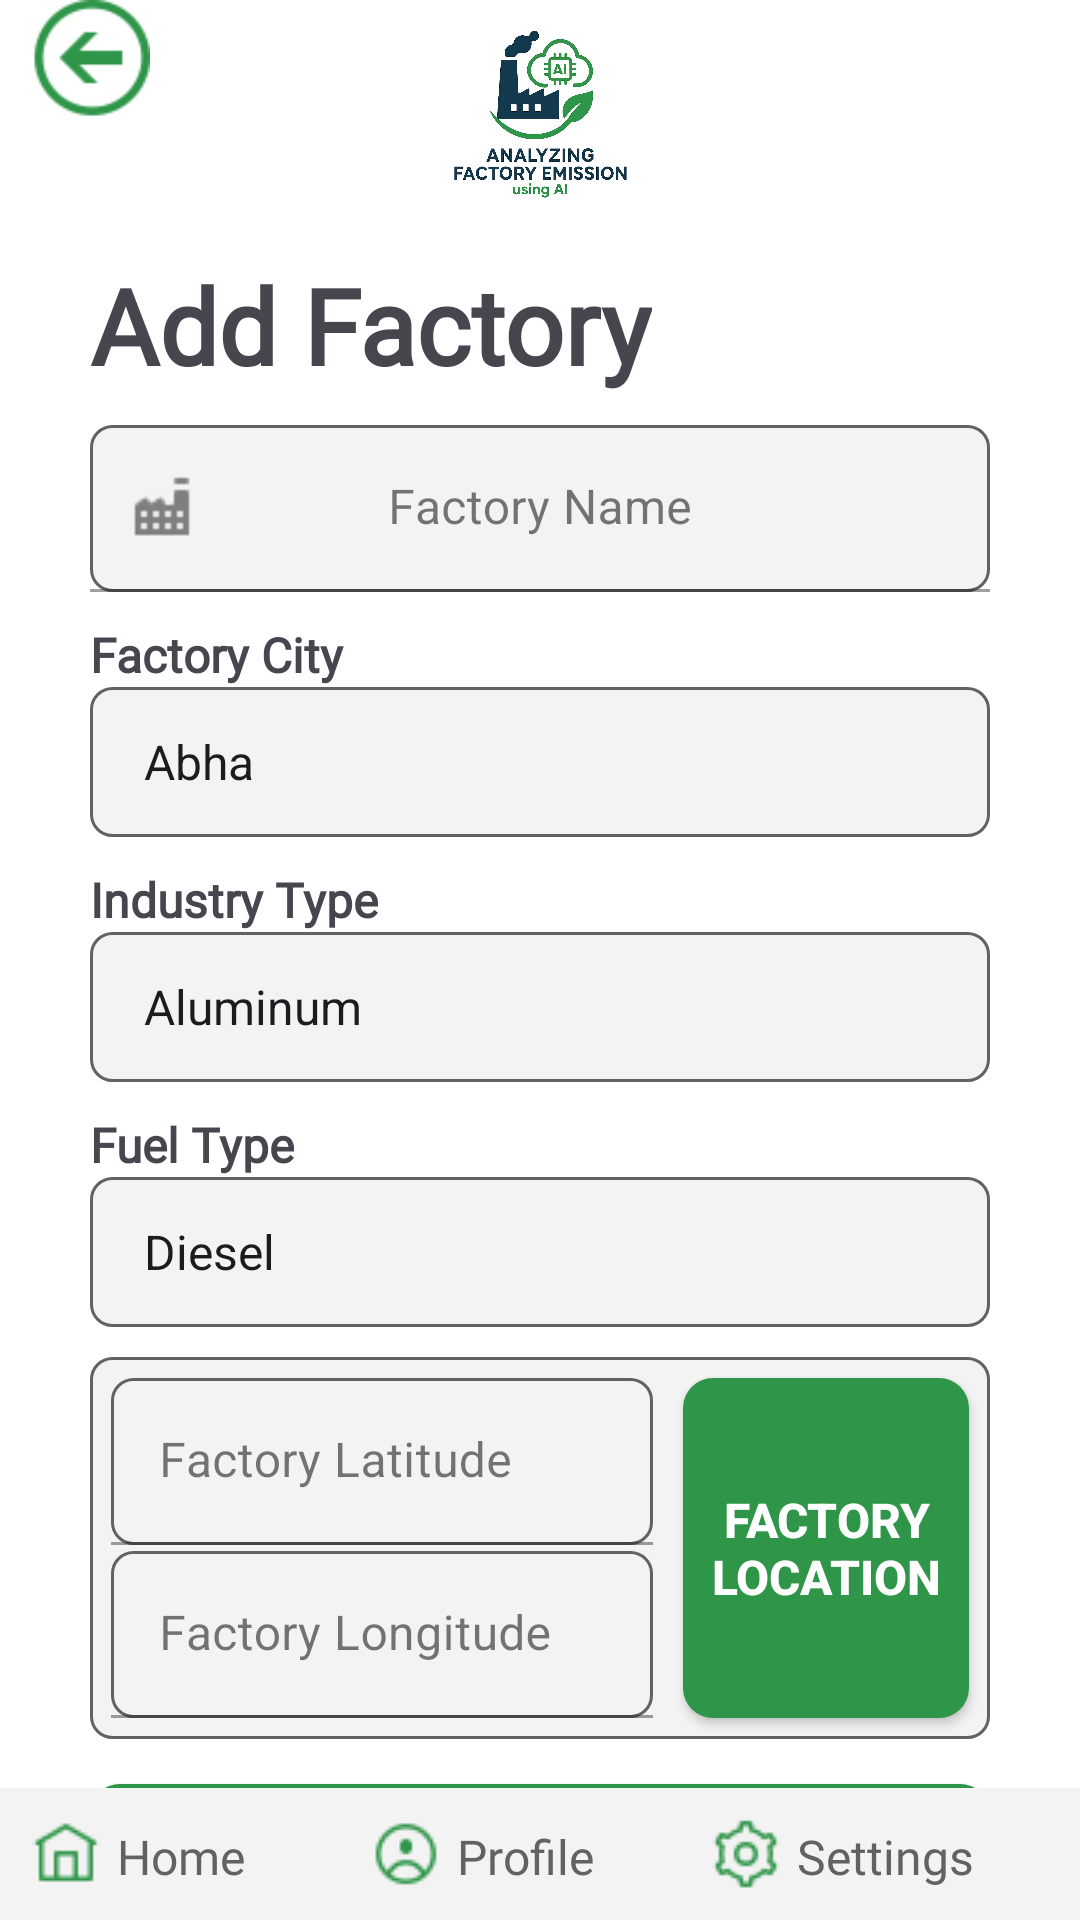

Produce the Android XML layout that renders to this screen, including the resource entries it uses.
<!-- AndroidManifest.xml: application theme Theme.Factory_Emission -->
<!-- res/layout/activity_add_factory.xml -->
<?xml version="1.0" encoding="utf-8"?>
<RelativeLayout xmlns:android="http://schemas.android.com/apk/res/android"
    xmlns:app="http://schemas.android.com/apk/res-auto"
    xmlns:tools="http://schemas.android.com/tools"
    android:id="@+id/main"
    android:layout_width="match_parent"
    android:layout_height="match_parent"
    android:background="@color/white"
    tools:context=".admin.AddFactoryActivity">

    <ImageView
        android:id="@+id/imgLogo"
        android:layout_width="75dp"
        android:layout_height="75dp"
        android:layout_centerHorizontal="true"
        android:src="@drawable/logo"/>

    <ImageView
        android:id="@+id/imgBack"
        android:layout_width="40dp"
        android:layout_height="40dp"
        android:layout_alignParentLeft="true"
        android:layout_marginLeft="10dp"
        android:src="@drawable/back_img" />
    <LinearLayout
        android:layout_width="match_parent"
        android:layout_height="match_parent"
        android:layout_below="@+id/imgLogo"
        android:padding="10dp"
        android:orientation="vertical">
        <TextView
            android:layout_width="wrap_content"
            android:layout_height="wrap_content"
            android:fontFamily="@font/lunasima_bold"
            android:textStyle="bold"
            android:layout_marginHorizontal="20dp"
            android:text="@string/add_factory"
            android:textSize="35dp" />
        <com.google.android.material.textfield.TextInputLayout
            android:id="@+id/txtName"
            style="@style/Widget.MaterialComponents.TextInputLayout.FilledBox"
            android:layout_width="match_parent"
            android:layout_height="wrap_content"
            android:layout_marginHorizontal="20dp"
            android:layout_marginTop="10dp"
            android:transitionName="username_tran"
            app:startIconDrawable="@drawable/factory_name"
            android:hint="@string/factory_name"
            android:layout_gravity="center"
            app:counterMaxLength="15">
            <com.google.android.material.textfield.TextInputEditText
                android:layout_width="match_parent"
                android:layout_height="wrap_content"
                android:gravity="center"
                android:background="@drawable/round_text"
                android:inputType="text"
                tools:ignore="TouchTargetSizeCheck,SpeakableTextPresentCheck" />
        </com.google.android.material.textfield.TextInputLayout>

        <TextView
            android:layout_width="wrap_content"
            android:layout_height="wrap_content"
            android:fontFamily="@font/lunasima_bold"
            android:textStyle="bold"
            android:layout_marginTop="10dp"
            android:layout_marginHorizontal="20dp"
            android:text="@string/factory_city"
            android:textSize="16dp" />
        <Spinner
            android:id="@+id/txtCity"
            android:layout_width="match_parent"
            android:layout_height="50dp"
            android:layout_marginHorizontal="20dp"
            android:background="@drawable/round_text"
            android:padding="10dp"
            android:entries="@array/city"/>
        <TextView
            android:layout_width="wrap_content"
            android:layout_height="wrap_content"
            android:fontFamily="@font/lunasima_bold"
            android:textStyle="bold"
            android:layout_marginTop="10dp"
            android:layout_marginHorizontal="20dp"
            android:text="@string/industry_type"
            android:textSize="16dp" />
        <Spinner
            android:id="@+id/txtIndustry"
            android:layout_width="match_parent"
            android:layout_height="50dp"
            android:layout_marginHorizontal="20dp"
            android:background="@drawable/round_text"
            android:padding="10dp"
            android:entries="@array/industry"/>
        <TextView
            android:layout_width="wrap_content"
            android:layout_height="wrap_content"
            android:fontFamily="@font/lunasima_bold"
            android:textStyle="bold"
            android:layout_marginTop="10dp"
            android:layout_marginHorizontal="20dp"
            android:text="@string/factory_fuel"
            android:textSize="16dp" />
        <Spinner
            android:id="@+id/txtFuel"
            android:layout_width="match_parent"
            android:layout_height="50dp"
            android:layout_marginHorizontal="20dp"
            android:background="@drawable/round_text"
            android:padding="10dp"
            android:entries="@array/fuel"/>
        <LinearLayout
            android:layout_width="match_parent"
            android:layout_height="wrap_content"
            android:layout_marginTop="10dp"
            android:padding="2dp"
            android:background="@drawable/round_text"
            android:layout_marginHorizontal="20dp"
            android:orientation="horizontal">
            <LinearLayout
                android:layout_width="0dp"
                android:layout_height="wrap_content"
                android:layout_weight="2"
                android:orientation="vertical">
            <com.google.android.material.textfield.TextInputLayout
                android:id="@+id/txtLatitude"
                android:layout_width="match_parent"
                android:layout_height="wrap_content"
                android:hint="@string/factory_latitude"
                android:layout_marginHorizontal="5dp"
                android:layout_marginTop="5dp"
                app:counterMaxLength="15"
                android:transitionName="username_tran"
                style="@style/Widget.MaterialComponents.TextInputLayout.FilledBox">
                <com.google.android.material.textfield.TextInputEditText
                    android:layout_width="match_parent"
                    android:layout_height="wrap_content"
                    android:background="@drawable/round_text"
                    android:inputType="numberDecimal" />
            </com.google.android.material.textfield.TextInputLayout>
                <com.google.android.material.textfield.TextInputLayout
                    android:id="@+id/txtLongitude"
                    android:layout_width="match_parent"
                    android:layout_height="wrap_content"
                    android:hint="@string/factory_longitude"
                    android:layout_marginHorizontal="5dp"
                    android:layout_marginBottom="5dp"
                    android:layout_marginTop="2dp"
                    app:counterMaxLength="15"
                    android:transitionName="username_tran"
                    style="@style/Widget.MaterialComponents.TextInputLayout.FilledBox">
                    <com.google.android.material.textfield.TextInputEditText
                        android:layout_width="match_parent"
                        android:layout_height="wrap_content"
                        android:background="@drawable/round_text"
                        android:inputType="numberDecimal" />
                </com.google.android.material.textfield.TextInputLayout>
            </LinearLayout>
            <androidx.appcompat.widget.AppCompatButton
                android:id="@+id/btnLocation"
                android:layout_width="0dp"
                android:layout_height="match_parent"
                android:layout_weight="1"
                android:layout_margin="5dp"
                android:background="@drawable/round_button"
                android:padding="5dp"
                android:textStyle="bold"
                android:textSize="16sp"
                android:textColor="#FFFFFF"
                android:text="@string/factory_location" />
        </LinearLayout>



        <androidx.appcompat.widget.AppCompatButton
            android:id="@+id/btnAdd"
            android:layout_width="match_parent"
            android:layout_height="wrap_content"
            android:layout_marginTop="15dp"
            android:layout_marginHorizontal="20dp"
            android:text="@string/add_factory"
            android:fontFamily="@font/lunasima_bold"
            android:textStyle="bold"
            android:textColor="@color/white"
            android:paddingVertical="10dp"
            android:textAllCaps="false"
            android:textSize="20dp"
            android:background="@drawable/round_button" />
    </LinearLayout>
    <LinearLayout
        android:layout_width="match_parent"
        android:layout_height="wrap_content"
        android:orientation="horizontal"
        android:background="@color/light_gray"
        android:padding="10dp"
        android:gravity="center_horizontal"
        android:layout_alignParentBottom="true">
<LinearLayout
    android:layout_width="0dp"
    android:layout_height="wrap_content"
    android:orientation="horizontal"
    android:layout_weight="1">
        <ImageView
            android:id="@+id/imgHome"
            android:layout_width="wrap_content"
            android:layout_height="wrap_content"
            android:src="@drawable/home" />
        <TextView
            android:id="@+id/txtHome"
            android:layout_width="wrap_content"
            android:layout_height="wrap_content"
            android:fontFamily="@font/lunasima_bold"
            android:text="@string/home"
            android:textColor="@color/dark_gray"
            android:layout_marginTop="2dp"
            android:layout_marginLeft="5dp"
            android:textSize="16dp" />
</LinearLayout>
    <LinearLayout
        android:layout_width="0dp"
        android:layout_height="wrap_content"
        android:orientation="horizontal"
        android:layout_weight="1">
        <ImageView
            android:id="@+id/imgProfile"
            android:layout_width="24dp"
            android:layout_height="24dp"
            android:src="@drawable/profile" />
        <TextView
            android:id="@+id/txtProfile"
            android:layout_width="wrap_content"
            android:layout_height="wrap_content"
            android:fontFamily="@font/lunasima_bold"
            android:text="@string/profile"
            android:textColor="@color/dark_gray"
            android:layout_marginLeft="5dp"
            android:layout_marginTop="2dp"
            android:textSize="16dp" />
    </LinearLayout>
    <LinearLayout
        android:layout_width="0dp"
        android:layout_height="wrap_content"
        android:orientation="horizontal"
        android:layout_weight="1">
        <ImageView
            android:id="@+id/imgSettings"
            android:layout_width="24dp"
            android:layout_height="24dp"
            android:src="@drawable/settings" />
        <TextView
            android:id="@+id/txtSettings"
            android:layout_width="wrap_content"
            android:layout_height="wrap_content"
            android:fontFamily="@font/lunasima_bold"
            android:text="@string/settings"
            android:textColor="@color/dark_gray"
            android:layout_marginLeft="5dp"
            android:layout_marginTop="2dp"
            android:textSize="16dp" />
    </LinearLayout>
    </LinearLayout>
    <ProgressBar
        android:id="@+id/progress"
        android:layout_width="match_parent"
        android:layout_height="wrap_content"
        android:layout_centerInParent="true"
        android:indeterminate="true"
        android:visibility="invisible" />

</RelativeLayout>
<!-- resources referenced by this layout -->
<resources>
  <array name="city">
          <item>Abha</item>
          <item>Dammam</item>
          <item>Hail</item>
          <item>Jazan</item>
          <item>Jeddah</item>
          <item>Jubail</item>
          <item>Rabigh</item>
          <item>Riyadh</item>
          <item>Tabuk</item>
          <item>Yanbu</item>
      </array>
  <array name="fuel">
          <item>Diesel</item>
          <item>Electricity</item>
          <item>Heavy Fuel Oil</item>
          <item>Mixed</item>
          <item>Natural Gas</item>
      </array>
  <array name="industry">
          <item>Aluminum</item>
          <item>Cement</item>
          <item>Electronics</item>
          <item>Fertilizer</item>
          <item>Food Processing</item>
          <item>Glass</item>
          <item>Mining</item>
          <item>Paper</item>
          <item>Petrochemical</item>
          <item>Pharmaceutical</item>
          <item>Plastics</item>
          <item>Power Generation</item>
          <item>Steel</item>
          <item>Textile</item>
          <item>Water Desalination</item>
      </array>
  <color name="dark_gray">#626262</color>
  <color name="light_gray">#F3F3F3</color>
  <color name="white">#FFFFFFFF</color>
  <!-- drawable back_img: png bitmap (drawable, 1289 bytes) -->
  <!-- drawable factory_name: png bitmap (drawable, 250 bytes) -->
  <!-- drawable home: png bitmap (drawable, 413 bytes) -->
  <!-- drawable logo: png bitmap (drawable, 697093 bytes) -->
  <!-- drawable profile: png bitmap (drawable, 633 bytes) -->
  <!-- drawable round_button (drawable) -->
  <?xml version="1.0" encoding="utf-8"?>
  <shape xmlns:android="http://schemas.android.com/apk/res/android"  android:shape="rectangle">
      <solid android:color="@color/green"/>
      <corners android:radius="10dp"/>
  </shape>
  <!-- drawable round_text (drawable) -->
  <?xml version="1.0" encoding="utf-8"?>
  <shape xmlns:android="http://schemas.android.com/apk/res/android"  android:shape="rectangle">
      <solid android:color="@color/light_gray"/>
      <stroke
          android:color="@color/dark_gray"
          android:width="1dp" />
      <corners android:radius="7dp"/>
  </shape>
  <!-- drawable settings: png bitmap (drawable, 679 bytes) -->
  <string name="add_factory">Add Factory</string>
  <string name="factory_city">Factory City</string>
  <string name="factory_fuel">Fuel Type</string>
  <string name="factory_latitude">Factory Latitude</string>
  <string name="factory_location">Factory Location</string>
  <string name="factory_longitude">Factory Longitude</string>
  <string name="factory_name">Factory Name</string>
  <string name="home">Home</string>
  <string name="industry_type">Industry Type</string>
  <string name="profile">Profile</string>
  <string name="settings">Settings</string>
  <style name="Theme.Factory_Emission" parent="Base.Theme.Factory_Emission" />
  <color name="green">#2E9549</color>
  <style name="Base.Theme.Factory_Emission" parent="Theme.Material3.DayNight.NoActionBar">
          
          
      </style>
</resources>
